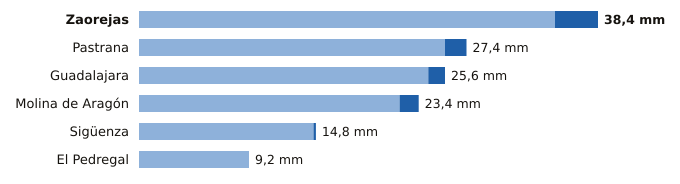

The file beside this chart, header and first rows:
estacion, provincia, indicativo, mm_6_dias_anteriores, mm_hoy, mm_7_dias, horas_de_hoy
Zaorejas, Guadalajara, 3021Y, 34.8, 3.6, 38.4, 2
Pastrana, Guadalajara, 3085Y, 25.6, 1.8, 27.4, 2
Guadalajara, Guadalajara, 3168D, 24.2, 1.4, 25.6, 3
Molina de Aragón, Guadalajara, 3013, 21.8, 1.6, 23.4, 3
Sigüenza, Guadalajara, 3130C, 14.6, 0.2, 14.8, 3
El Pedregal, Guadalajara, 9377Y, 9.2, 0.0, 9.2, 1
